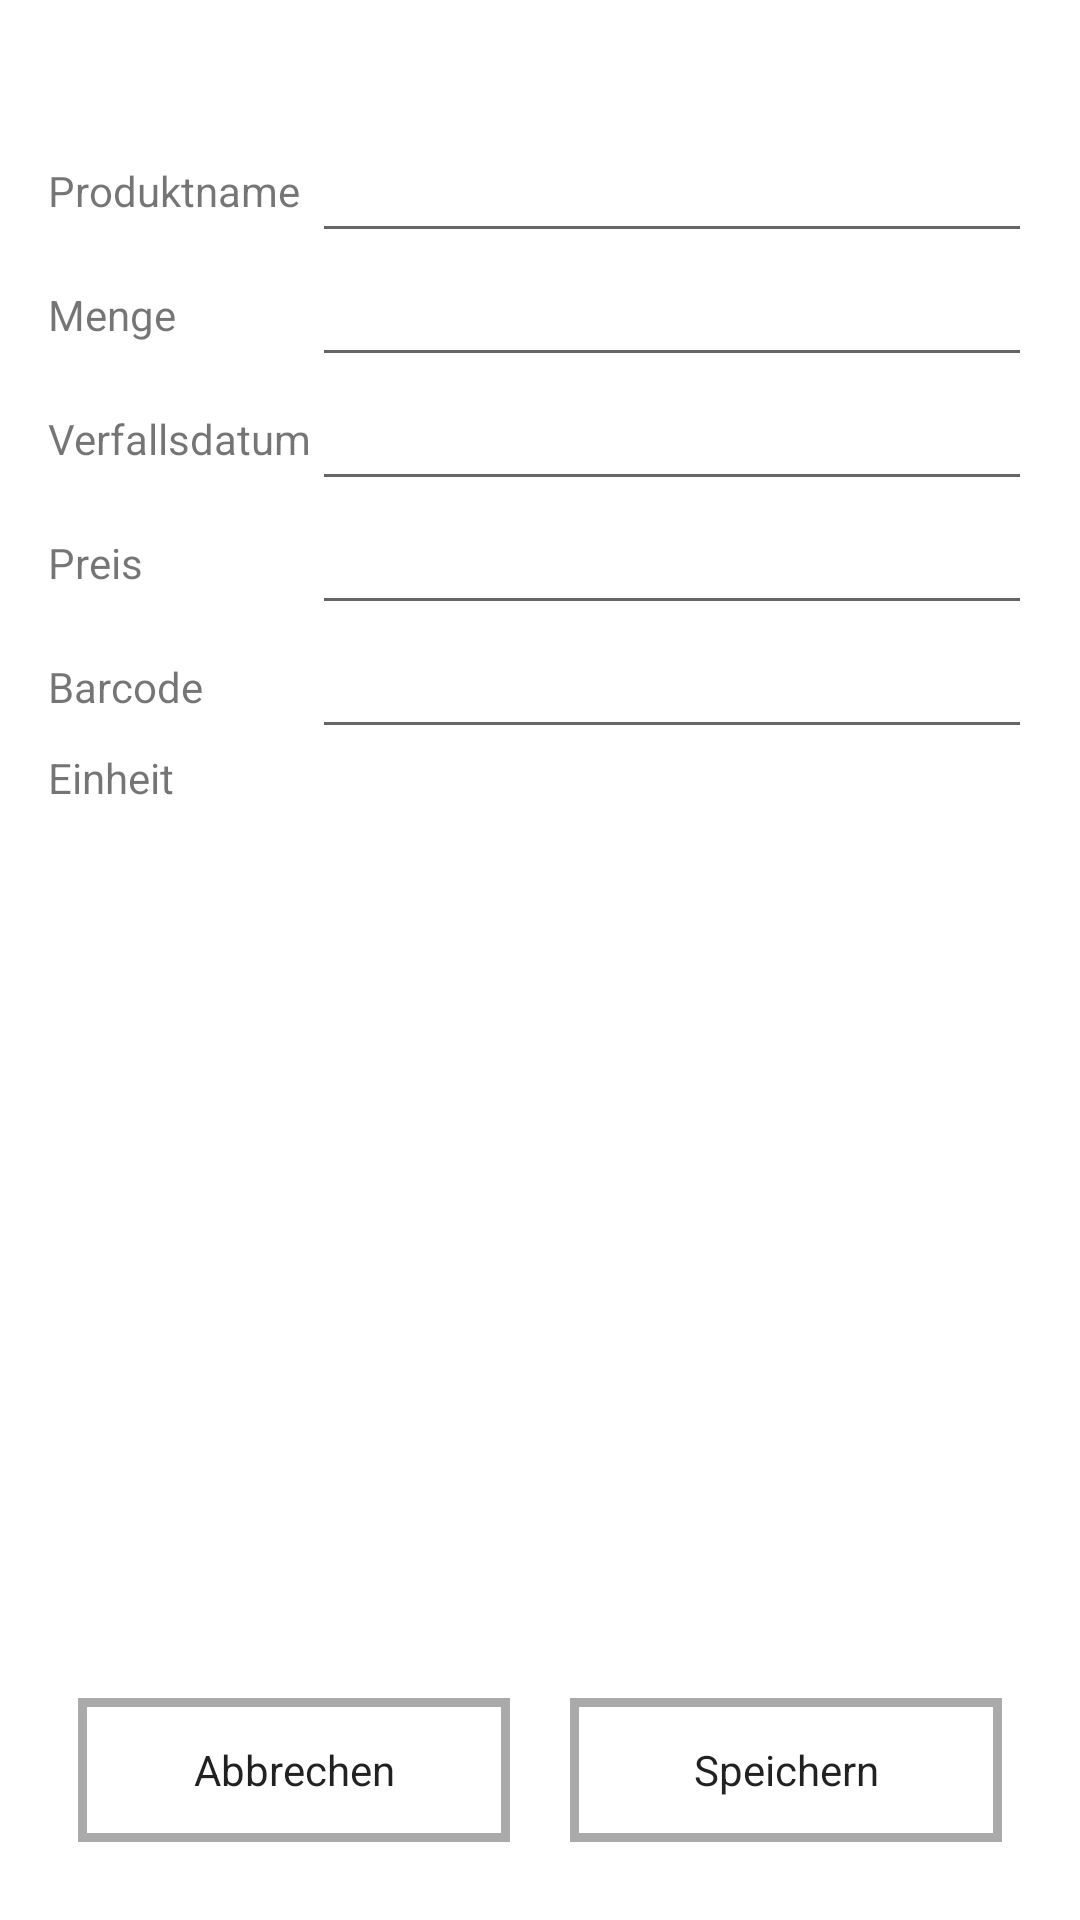

Write the Android layout XML for this screen, with the resource values it uses.
<!-- AndroidManifest.xml: application theme AppTheme -->
<!-- res/layout/dialog_produkt.xml -->
<?xml version="1.0" encoding="utf-8"?>
<LinearLayout
    xmlns:android="http://schemas.android.com/apk/res/android"
    android:layout_width="match_parent"
    android:layout_height="wrap_content"
    android:orientation="vertical"
    android:padding="@dimen/activity_horizontal_margin"
    android:background="@color/primaryLightColor">

    <TextView
        android:id="@+id/title"
        android:gravity="start"
        android:layout_width="match_parent"
        android:layout_height="wrap_content"
        android:textSize="20sp"
        android:textStyle="bold"
        android:textColor="@color/primaryDarkColor" />

    <ScrollView
        android:layout_width="match_parent"
        android:layout_height="0dp"
        android:layout_weight="1" >
        <TableLayout
            android:layout_width="match_parent"
            android:layout_height="wrap_content"
            android:stretchColumns="1">
            <TableRow>
                <TextView
                    android:text="@string/produktname"
                    android:layout_gravity="center_vertical" />
                <EditText
                    android:id="@+id/produktName"
                    android:inputType="text"
                    android:maxLines="1"/>
            </TableRow>
            <TableRow>
                <TextView
                    android:text="@string/menge"
                    android:layout_gravity="center_vertical" />
                <EditText
                    android:id="@+id/produktMenge"
                    android:inputType="numberDecimal"
                    android:maxLines="1"/>
            </TableRow>
            <TableRow>
                <TextView
                    android:text="@string/verfallsdatum"
                    android:layout_gravity="center_vertical" />
                <EditText
                    android:id="@+id/verfallsdatum"
                    android:inputType="none"
                    android:maxLines="1"/>
            </TableRow>
            <TableRow>
                <TextView
                    android:text="@string/preis"
                    android:layout_gravity="center_vertical" />
                <EditText
                    android:id="@+id/preis_pro_einheit"
                    android:inputType="numberDecimal"
                    android:maxLines="1"/>
            </TableRow>
            <TableRow>
                <TextView
                    android:text="@string/barcode"
                    android:layout_gravity="center_vertical" />
                <EditText
                    android:id="@+id/barcode"
                    android:inputType="none"
                    android:clickable="false"
                    android:maxLines="1"/>
            </TableRow>
            <TableRow>
                <TextView
                    android:text="@string/einheit"
                    android:layout_gravity="center_vertical" />
                <Spinner
                    android:id="@+id/einheit"
                    android:background="@drawable/button_with_border"
                    android:layout_width="wrap_content"
                    android:spinnerMode="dropdown" />
            </TableRow>
        </TableLayout>
    </ScrollView>

    <LinearLayout
        android:layout_width="match_parent"
        android:layout_height="wrap_content"
        android:orientation="horizontal" >
        <Button
            android:id="@+id/btnCancel"
            android:text="@string/cancel"
            android:layout_width="0dp"
            android:layout_weight="1"
            android:layout_height="wrap_content"
            style="@style/Widget.MyButton"/>

        <Button
            android:id="@+id/btnSave"
            android:text="@string/save"
            android:layout_width="0dp"
            android:layout_weight="1"
            android:layout_height="wrap_content"
            style="@style/Widget.MyButton"/>
    </LinearLayout>
</LinearLayout>
<!-- resources referenced by this layout -->
<resources>
  <color name="primaryDarkColor">#000000</color>
  <color name="primaryLightColor">#FFFFFF</color>
  <dimen name="activity_horizontal_margin">16dp</dimen>
  <!-- drawable button_with_border (drawable) -->
  <?xml version="1.0" encoding="utf-8"?>
  <selector xmlns:android="http://schemas.android.com/apk/res/android">
      <item android:state_pressed="true">
          <shape>
              <solid
                  android:color="@color/dark_grey" />
  
              <stroke
                  android:width="3dp"
                  android:color="@color/primaryDarkColor" />
  
              <corners
                  android:radius="0dp" />
          </shape>
      </item>
  
      <item>
          <shape>
              <gradient
                  android:centerColor="@android:color/transparent" />
  
              <stroke
                  android:width="3dp"
                  android:color="@color/dark_grey" />
  
              <corners
                  android:radius="0dp" />
          </shape>
      </item>
  </selector>
  <string name="barcode">Barcode</string>
  <string name="cancel">Abbrechen</string>
  <string name="einheit">Einheit</string>
  <string name="menge">Menge</string>
  <string name="preis">Preis</string>
  <string name="produktname">Produktname</string>
  <string name="save">Speichern</string>
  <string name="verfallsdatum">Verfallsdatum</string>
  <style name="Widget.MyButton" parent="android:Widget">
          <item name="android:layout_margin">10dp</item>
          <item name="android:background">@drawable/button_with_border</item>
      </style>
  <style name="AppTheme" parent="Theme.AppCompat.DayNight.DarkActionBar">
          
          <item name="colorPrimary">@color/colorPrimary</item>
          <item name="colorPrimaryDark">@color/colorPrimaryDark</item>
          <item name="colorAccent">@color/colorAccent</item>
      </style>
  <color name="dark_grey">#FFAAAAAA</color>
  <color name="colorPrimary">#6200EE</color>
  <color name="colorPrimaryDark">#3700B3</color>
  <color name="colorAccent">#03DAC5</color>
</resources>
